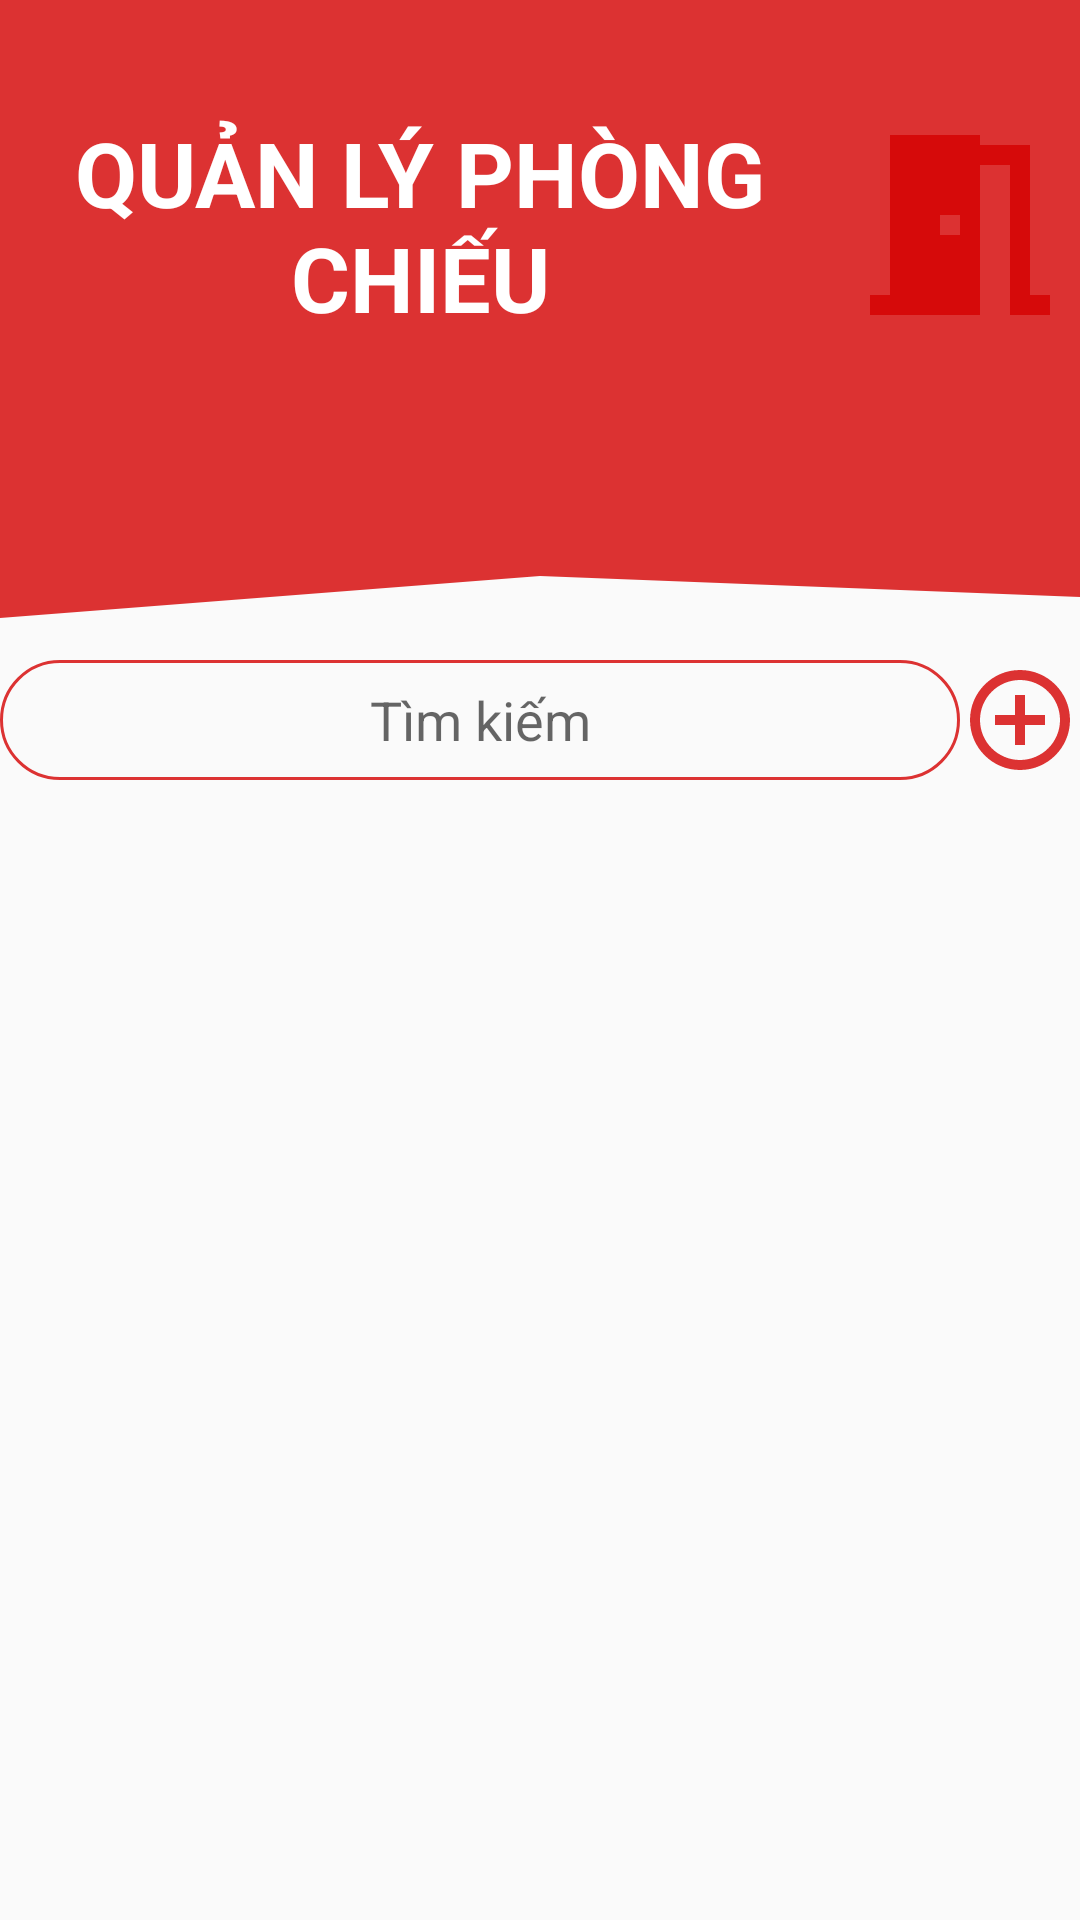

Here is an Android app screen rendered from its layout file. Give the layout XML and the strings, colors and styles it references.
<!-- AndroidManifest.xml: application theme Theme.AppCompat.Light.NoActionBar -->
<!-- res/layout/activity_quan_ly_phong_chieu.xml -->
<?xml version="1.0" encoding="utf-8"?>
<LinearLayout android:orientation="vertical"
    xmlns:android="http://schemas.android.com/apk/res/android"
    xmlns:app="http://schemas.android.com/apk/res-auto"
    xmlns:tools="http://schemas.android.com/tools"
    android:layout_width="match_parent"
    android:layout_height="match_parent"
    tools:context=".Activity.QuanLyLichChieuActivity">

    <TextView
        android:layout_width="match_parent"
        android:layout_height="150dp"
        android:layout_x="0dp"
        android:background="@color/red"
        android:drawableEnd="@drawable/ic_room"
        android:gravity="center"
        android:text="QUẢN LÝ PHÒNG CHIẾU"
        android:textColor="@color/white"
        android:textSize="30sp"
        android:textStyle="bold" />
    <View
        android:layout_width="match_parent"
        android:layout_height="70dp"
        android:layout_x="0dp"
        android:layout_y="151dp"
        android:background="@drawable/ic_wave" />
    <LinearLayout
        android:gravity="center"
        android:orientation="horizontal"
        android:layout_width="match_parent"
        android:layout_height="wrap_content">
        <AutoCompleteTextView
            android:id="@+id/autoComplete_phongchieu"
            android:gravity="center"
            android:hint="Tìm kiếm"
            android:layout_width="320dp"
            android:layout_height="40dp"
            android:background="@drawable/bogoc" />
        <Button
            android:id="@+id/btn_them_phongchieu"
            android:background="#00000000"
            android:layout_width="40dp"
            android:layout_height="40dp"
            android:drawableStart="@drawable/ic_add"/>
    </LinearLayout>


    <ListView
        android:layout_width="match_parent"
        android:layout_height="wrap_content"
        android:id="@+id/listview_phongchieu" />
</LinearLayout>
<!-- resources referenced by this layout -->
<resources>
  <color name="red">#CCD50000</color>
  <color name="white">#FFFFFFFF</color>
  <!-- drawable bogoc (drawable) -->
  <?xml version="1.0" encoding="utf-8"?>
  <shape xmlns:android="http://schemas.android.com/apk/res/android">
      <stroke android:width="1dp" android:color="@color/red"/>
      <corners android:radius="50dp"/>
  </shape>
  <!-- drawable ic_add (drawable) -->
  <vector android:height="40dp" android:tint="@color/red"
      android:viewportHeight="24" android:viewportWidth="24"
      android:width="40dp" xmlns:android="http://schemas.android.com/apk/res/android">
      <path android:fillColor="@android:color/white" android:pathData="M13,7h-2v4L7,11v2h4v4h2v-4h4v-2h-4L13,7zM12,2C6.48,2 2,6.48 2,12s4.48,10 10,10 10,-4.48 10,-10S17.52,2 12,2zM12,20c-4.41,0 -8,-3.59 -8,-8s3.59,-8 8,-8 8,3.59 8,8 -3.59,8 -8,8z"/>
  </vector>
  <!-- drawable ic_room (drawable) -->
  <vector android:height="80dp" android:tint="@color/red"
      android:viewportHeight="24" android:viewportWidth="24"
      android:width="80dp" xmlns:android="http://schemas.android.com/apk/res/android">
      <path android:fillColor="@android:color/white" android:pathData="M14,6v15L3,21v-2h2L5,3h9v1h5v15h2v2h-4L17,6h-3zM10,11v2h2v-2h-2z"/>
  </vector>
  <!-- drawable ic_wave (drawable) -->
  <vector xmlns:android="http://schemas.android.com/apk/res/android"
      android:width="1440dp"
      android:height="320dp"
      android:viewportWidth="1440"
      android:viewportHeight="320">
    <path
        android:pathData="M0,256L720,192L1440,224L1440,0L720,0L0,0Z"
        android:fillColor="@color/red"/>
  </vector>
</resources>
